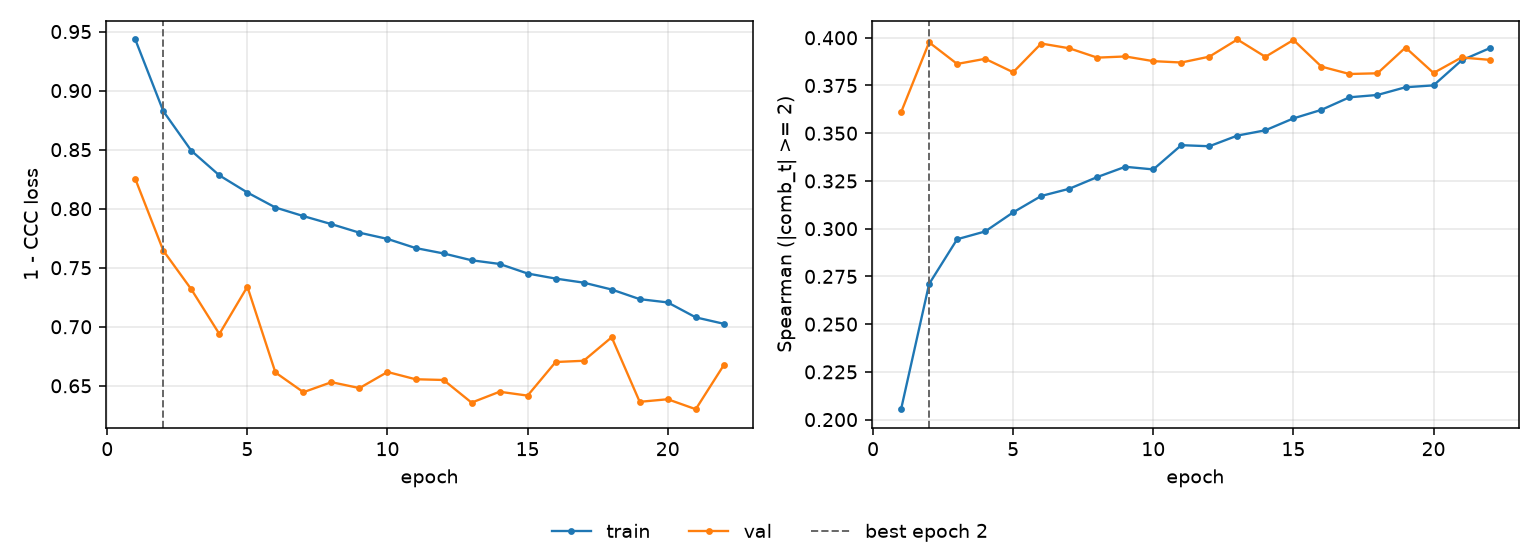

The table this chart was drawn from, first rows:
epoch, tr_loss, vl_loss, tr_sp, vl_sp, is_best
1, 0.9433, 0.8252, 0.2054, 0.361, False
2, 0.8826, 0.7645, 0.2711, 0.3976, True
3, 0.8491, 0.7317, 0.2945, 0.3863, False
4, 0.8282, 0.6939, 0.2986, 0.389, False
5, 0.8137, 0.7339, 0.3086, 0.3819, False
6, 0.801, 0.6613, 0.3171, 0.397, False
7, 0.7937, 0.6446, 0.3209, 0.3945, False
8, 0.7869, 0.6531, 0.327, 0.3896, False
9, 0.7797, 0.6481, 0.3324, 0.3902, False
10, 0.7744, 0.6617, 0.331, 0.3878, False
11, 0.7667, 0.6556, 0.3437, 0.387, False
12, 0.7621, 0.6549, 0.3432, 0.3901, False
13, 0.7563, 0.6358, 0.3488, 0.3991, False
14, 0.7532, 0.645, 0.3515, 0.39, False
15, 0.7451, 0.6417, 0.3578, 0.3989, False
16, 0.7408, 0.6701, 0.3622, 0.3849, False
17, 0.7374, 0.6712, 0.3688, 0.381, False
18, 0.7315, 0.6911, 0.37, 0.3814, False
19, 0.7234, 0.6364, 0.3741, 0.3949, False
20, 0.7206, 0.6386, 0.3751, 0.3816, False
21, 0.708, 0.6302, 0.3881, 0.3897, False
22, 0.7025, 0.6675, 0.3945, 0.3884, False
